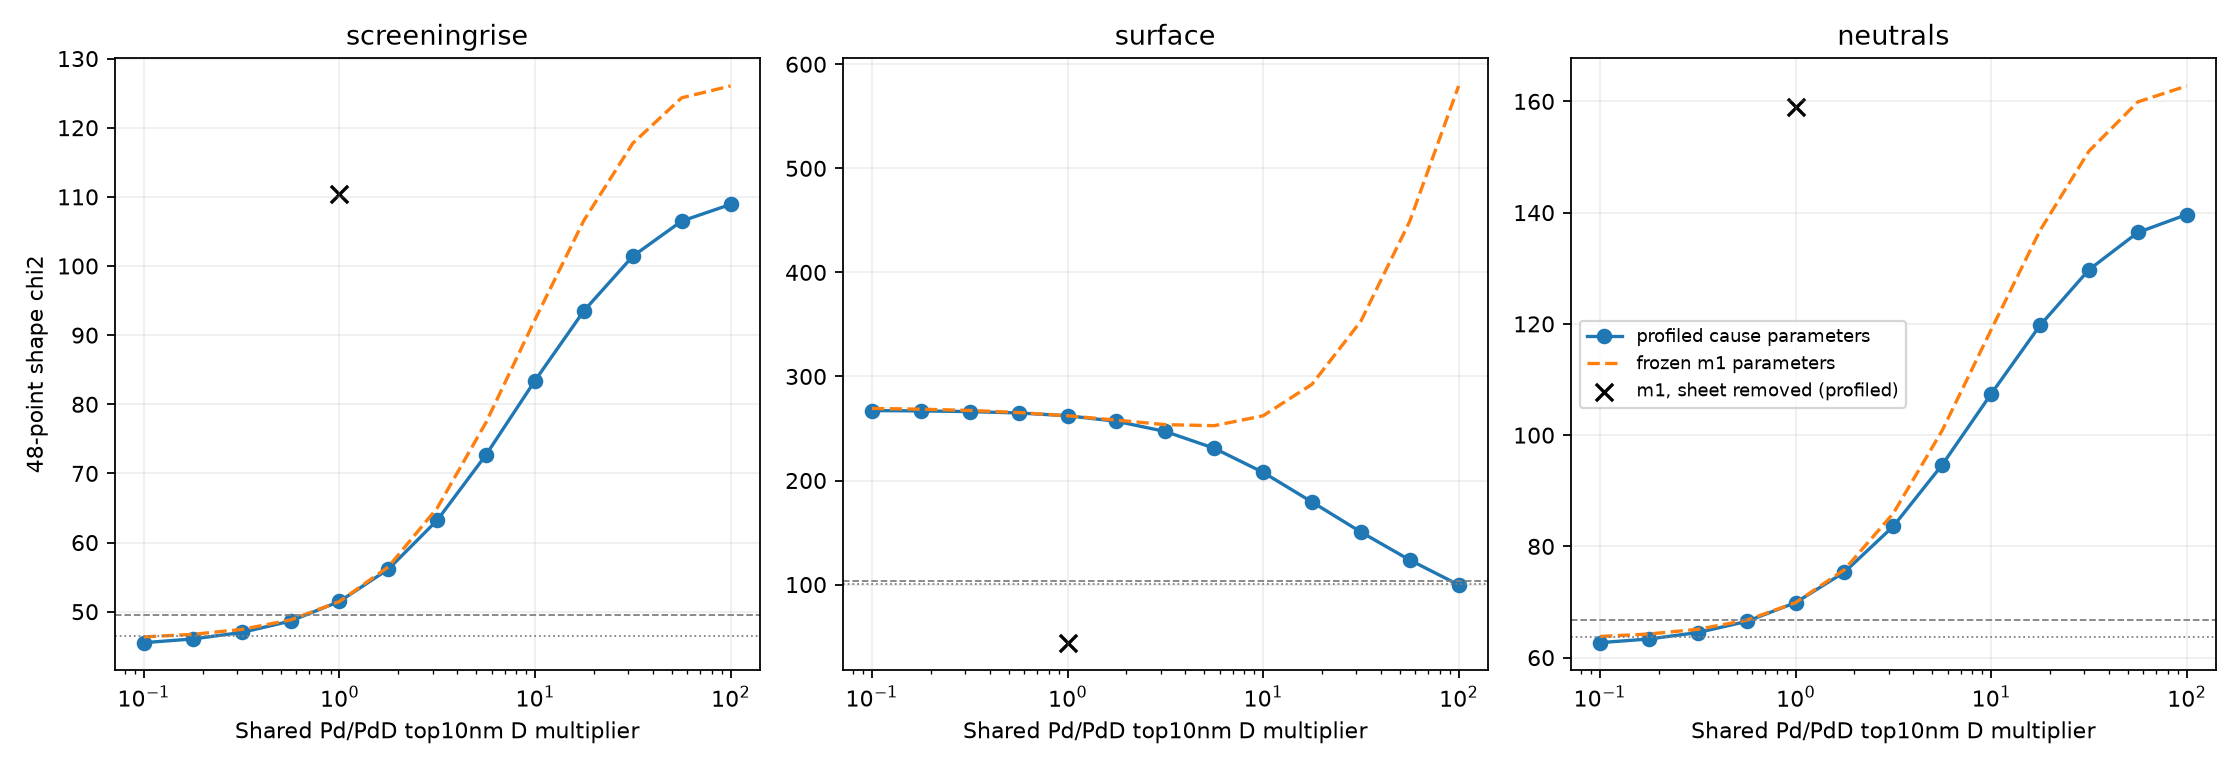

Data behind this chart, as committed beside it:
kind, cause, multiplier, sheet_retained, profile_chi2, frozen_chi2, current_power, success, fit_wall_s, wall_s, peak_RSS_KiB, Pd_D_per_metal_top10_E0.25, Pd_D_per_metal_top10_E1, Pd_D_per_metal_top10_E2.5, Pd_D_per_metal_top10_E6.5, Pd_top10_D_per_metal_min, Pd_top10_D_per_metal_max, Pd_max_local_D_per_metal, PdD_D_per_metal_top10_E0.25, PdD_D_per_metal_top10_E1, PdD_D_per_metal_top10_E2.5, PdD_D_per_metal_top10_E6.5, PdD_top10_D_per_metal_min, PdD_top10_D_per_metal_max
density, screeningrise, 0.5623, True, 48.64, 48.81, 1, True, 2.458, 33.63, 162984, 0.0008827, 0.006136, 0.005515, 0.003217, 0.0008827, 0.00635, 0.006391, 0.001063, 0.007863, 0.007596, 0.006592, 0.001063, 0.007934
density, screeningrise, 0.1778, True, 46.05, 46.72, 1, True, 2.889, 35.24, 163148, 0.0002791, 0.00194, 0.001744, 0.001017, 0.0002791, 0.002008, 0.002021, 0.000336, 0.002487, 0.002402, 0.002084, 0.000336, 0.002509
density, screeningrise, 0.1, True, 45.52, 46.35, 1, True, 3.183, 35.31, 163148, 0.000157, 0.001091, 0.0009807, 0.000572, 0.000157, 0.001129, 0.001137, 0.0001889, 0.001398, 0.001351, 0.001172, 0.0001889, 0.001411
density, screeningrise, 0.3162, True, 47, 47.43, 1, True, 3.212, 35.62, 163152, 0.0004964, 0.003451, 0.003101, 0.001809, 0.0004964, 0.003571, 0.003594, 0.0005975, 0.004422, 0.004272, 0.003707, 0.0005975, 0.004462
density, screeningrise, 1.0, True, 51.48, 51.48, 1, True, 0.0, 14.91, 200744, 0.00157, 0.01091, 0.009807, 0.00572, 0.00157, 0.01129, 0.01137, 0.001889, 0.01398, 0.01351, 0.01172, 0.001889, 0.01411
density, screeningrise, 5.623, True, 72.71, 77.41, 1, True, 2.891, 18.05, 210640, 0.008827, 0.06136, 0.05515, 0.03217, 0.008827, 0.0635, 0.06391, 0.01063, 0.07863, 0.07596, 0.06592, 0.01063, 0.07934
density, screeningrise, 1.778, True, 56.15, 56.48, 1, True, 3.256, 18.92, 210636, 0.002791, 0.0194, 0.01744, 0.01017, 0.002791, 0.02008, 0.02021, 0.00336, 0.02487, 0.02402, 0.02084, 0.00336, 0.02509
density, screeningrise, 3.162, True, 63.24, 65, 1, True, 3.321, 21.12, 210636, 0.004964, 0.03451, 0.03101, 0.01809, 0.004964, 0.03571, 0.03594, 0.005975, 0.04422, 0.04272, 0.03707, 0.005975, 0.04462
density, screeningrise, 10.0, True, 83.43, 92.25, 1, True, 3.002, 18.13, 249384, 0.0157, 0.1091, 0.09807, 0.0572, 0.0157, 0.1129, 0.1137, 0.01889, 0.1398, 0.1351, 0.1172, 0.01889, 0.1411
density, screeningrise, 17.78, True, 93.51, 106.6, 1, True, 3.646, 18.9, 257232, 0.02791, 0.194, 0.1744, 0.1017, 0.02791, 0.2008, 0.2021, 0.0336, 0.2487, 0.2402, 0.2084, 0.0336, 0.2509
density, screeningrise, 31.62, True, 101.4, 117.7, 1, True, 3.653, 19.5, 257228, 0.04964, 0.3451, 0.3101, 0.1809, 0.04964, 0.3571, 0.3594, 0.05975, 0.4422, 0.4272, 0.3707, 0.05975, 0.4462
density, screeningrise, 56.23, True, 106.5, 124.3, 1, True, 3.613, 19.61, 257100, 0.08827, 0.6136, 0.5515, 0.3217, 0.08827, 0.635, 0.6391, 0.1063, 0.7863, 0.7596, 0.6592, 0.1063, 0.7934
density, screeningrise, 100.0, True, 108.9, 126, 1, True, 3.649, 18.65, 295720, 0.157, 1.091, 0.9807, 0.572, 0.157, 1.129, 1.137, 0.1889, 1.398, 1.351, 1.172, 0.1889, 1.411
density, surface, 0.5623, True, 264.9, 265.3, 0, True, 37.11, 38.51, 296104, 0.0008827, 0.006136, 0.005515, 0.003217, 0.0008827, 0.00635, 0.006391, 0.001063, 0.007863, 0.007596, 0.006592, 0.001063, 0.007934
density, surface, 1.0, True, 262.2, 262.2, 0, True, 0.0, 1.294, 296104, 0.00157, 0.01091, 0.009807, 0.00572, 0.00157, 0.01129, 0.01137, 0.001889, 0.01398, 0.01351, 0.01172, 0.001889, 0.01411
density, surface, 0.1778, True, 266.9, 268.6, 0, True, 76.1, 77.4, 257228, 0.0002791, 0.00194, 0.001744, 0.001017, 0.0002791, 0.002008, 0.002021, 0.000336, 0.002487, 0.002402, 0.002084, 0.000336, 0.002509
density, surface, 0.3162, True, 266.2, 267.3, 0, True, 59.42, 76.06, 303308, 0.0004964, 0.003451, 0.003101, 0.001809, 0.0004964, 0.003571, 0.003594, 0.0005975, 0.004422, 0.004272, 0.003707, 0.0005975, 0.004462
density, surface, 0.1, True, 267.2, 269.3, 0, True, 74.1, 90, 303440, 0.000157, 0.001091, 0.0009807, 0.000572, 0.000157, 0.001129, 0.001137, 0.0001889, 0.001398, 0.001351, 0.001172, 0.0001889, 0.001411
density, surface, 1.778, True, 256.9, 258, 0, True, 70.45, 86.33, 341928, 0.002791, 0.0194, 0.01744, 0.01017, 0.002791, 0.02008, 0.02021, 0.00336, 0.02487, 0.02402, 0.02084, 0.00336, 0.02509
density, surface, 5.623, True, 231, 252.7, 0, True, 68.58, 83.91, 349772, 0.008827, 0.06136, 0.05515, 0.03217, 0.008827, 0.0635, 0.06391, 0.01063, 0.07863, 0.07596, 0.06592, 0.01063, 0.07934
density, surface, 10.0, True, 207.9, 262.2, 0, True, 58.91, 75.43, 349904, 0.0157, 0.1091, 0.09807, 0.0572, 0.0157, 0.1129, 0.1137, 0.01889, 0.1398, 0.1351, 0.1172, 0.01889, 0.1411
density, surface, 3.162, True, 247.1, 253.7, 0, True, 89.08, 107.5, 303436, 0.004964, 0.03451, 0.03101, 0.01809, 0.004964, 0.03571, 0.03594, 0.005975, 0.04422, 0.04272, 0.03707, 0.005975, 0.04462
density, surface, 56.23, True, 123.6, 449.1, 0, True, 43.75, 59.14, 396368, 0.08827, 0.6136, 0.5515, 0.3217, 0.08827, 0.635, 0.6391, 0.1063, 0.7863, 0.7596, 0.6592, 0.1063, 0.7934
density, surface, 17.78, True, 179.4, 292.4, 0, True, 71.01, 85.72, 388520, 0.02791, 0.194, 0.1744, 0.1017, 0.02791, 0.2008, 0.2021, 0.0336, 0.2487, 0.2402, 0.2084, 0.0336, 0.2509
density, surface, 31.62, True, 150.5, 353.1, 0, True, 49.77, 65.63, 396108, 0.04964, 0.3451, 0.3101, 0.1809, 0.04964, 0.3571, 0.3594, 0.05975, 0.4422, 0.4272, 0.3707, 0.05975, 0.4462
density, surface, 100.0, True, 99.76, 579.1, 0, True, 49.03, 64.59, 349772, 0.157, 1.091, 0.9807, 0.572, 0.157, 1.129, 1.137, 0.1889, 1.398, 1.351, 1.172, 0.1889, 1.411
density, neutrals, 0.1, True, 62.69, 63.8, 0, True, 32.78, 235.3, 448208, 0.000157, 0.001091, 0.0009807, 0.000572, 0.000157, 0.001129, 0.001137, 0.0001889, 0.001398, 0.001351, 0.001172, 0.0001889, 0.001411
density, neutrals, 0.3162, True, 64.51, 65.09, 0, True, 33.1, 241.4, 447948, 0.0004964, 0.003451, 0.003101, 0.001809, 0.0004964, 0.003571, 0.003594, 0.0005975, 0.004422, 0.004272, 0.003707, 0.0005975, 0.004462
density, neutrals, 0.1778, True, 63.35, 64.25, 0, True, 33.86, 251.3, 466728, 0.0002791, 0.00194, 0.001744, 0.001017, 0.0002791, 0.002008, 0.002021, 0.000336, 0.002487, 0.002402, 0.002084, 0.000336, 0.002509
density, neutrals, 1.0, True, 69.89, 69.89, 0, True, 0.0, 17.47, 448208, 0.00157, 0.01091, 0.009807, 0.00572, 0.00157, 0.01129, 0.01137, 0.001889, 0.01398, 0.01351, 0.01172, 0.001889, 0.01411
density, neutrals, 0.5623, True, 66.51, 66.72, 0, True, 33.6, 255.5, 459340, 0.0008827, 0.006136, 0.005515, 0.003217, 0.0008827, 0.00635, 0.006391, 0.001063, 0.007863, 0.007596, 0.006592, 0.001063, 0.007934
density, neutrals, 5.623, True, 94.67, 100.8, 0, True, 35.11, 151.5, 449360, 0.008827, 0.06136, 0.05515, 0.03217, 0.008827, 0.0635, 0.06391, 0.01063, 0.07863, 0.07596, 0.06592, 0.01063, 0.07934
density, neutrals, 1.778, True, 75.37, 75.82, 0, True, 36.79, 162, 455372, 0.002791, 0.0194, 0.01744, 0.01017, 0.002791, 0.02008, 0.02021, 0.00336, 0.02487, 0.02402, 0.02084, 0.00336, 0.02509
density, neutrals, 3.162, True, 83.62, 85.95, 0, True, 35.45, 159.5, 474408, 0.004964, 0.03451, 0.03101, 0.01809, 0.004964, 0.03571, 0.03594, 0.005975, 0.04422, 0.04272, 0.03707, 0.005975, 0.04462
density, neutrals, 10.0, True, 107.4, 118.9, 0, True, 40.53, 160.2, 466892, 0.0157, 0.1091, 0.09807, 0.0572, 0.0157, 0.1129, 0.1137, 0.01889, 0.1398, 0.1351, 0.1172, 0.01889, 0.1411
density, neutrals, 17.78, True, 119.7, 136.8, 0, True, 39.98, 166.3, 451408, 0.02791, 0.194, 0.1744, 0.1017, 0.02791, 0.2008, 0.2021, 0.0336, 0.2487, 0.2402, 0.2084, 0.0336, 0.2509
density, neutrals, 56.23, True, 136.4, 159.9, 0, True, 39.72, 160.7, 482984, 0.08827, 0.6136, 0.5515, 0.3217, 0.08827, 0.635, 0.6391, 0.1063, 0.7863, 0.7596, 0.6592, 0.1063, 0.7934
density, neutrals, 31.62, True, 129.7, 151, 0, True, 41.37, 168, 456780, 0.04964, 0.3451, 0.3101, 0.1809, 0.04964, 0.3571, 0.3594, 0.05975, 0.4422, 0.4272, 0.3707, 0.05975, 0.4462
sheet0, screeningrise, 1.0, False, 110.4, 130.3, 1, True, 4.211, 20.02, 456272, 0.00157, 0.01091, 0.009807, 0.00572, 0.00157, 0.01129, 0.01137, 0.001889, 0.01398, 0.01351, 0.01172, 0.001889, 0.01411
density, neutrals, 100.0, True, 139.6, 162.8, 0, True, 38.74, 160.1, 468684, 0.157, 1.091, 0.9807, 0.572, 0.157, 1.129, 1.137, 0.1889, 1.398, 1.351, 1.172, 0.1889, 1.411
sheet0, surface, 1.0, False, 44.21, 2868, 0, True, 85.41, 102, 486952, 0.00157, 0.01091, 0.009807, 0.00572, 0.00157, 0.01129, 0.01137, 0.001889, 0.01398, 0.01351, 0.01172, 0.001889, 0.01411
sheet0, neutrals, 1.0, False, 159, 194.8, 0, True, 34.06, 151, 465996, 0.00157, 0.01091, 0.009807, 0.00572, 0.00157, 0.01129, 0.01137, 0.001889, 0.01398, 0.01351, 0.01172, 0.001889, 0.01411
